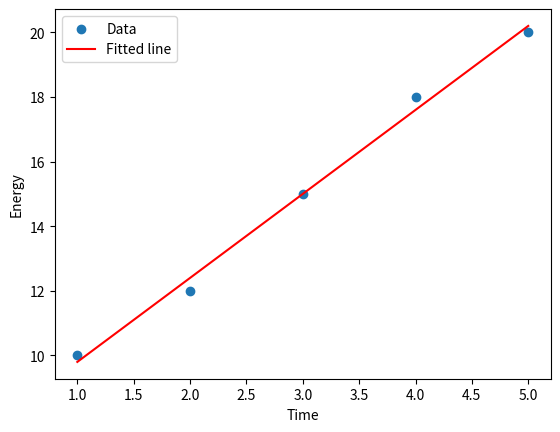

Reproduce this figure in Python.
import numpy as np
import matplotlib.pyplot as plt

time = np.array([1, 2, 3, 4, 5])
energy = np.array([10, 12, 15, 18, 20])

a, b = np.polyfit(time, energy, 1)

print(f"a (consumption rate) = {a}")
print(f"b = {b}")

energy_pred = a * time + b

plt.scatter(time, energy, label="Data")
plt.plot(time, energy_pred, color='red', label="Fitted line")
plt.xlabel("Time")
plt.ylabel("Energy")
plt.legend()
plt.show()
